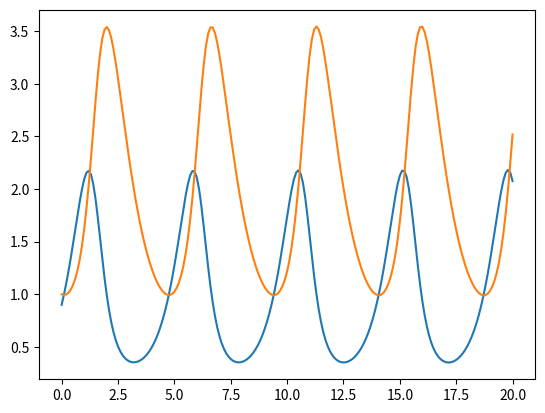

Recreate this plot in Python.
import matplotlib.pyplot as plt

a1 = 2.0 # Prey growth rate when there are no predators
a2 = 1.0 # Predator growth rate when there are no prey
b1 = 1.0 # predators supressing prey growth rate
b2 = 1.0 # enhancement of predator growth rate because of prey

maxt = 20.0
dt = 0.1 # step size
N = maxt/dt # number of steps

# Initial conditions
t = [0.0]
x = [0.9] # Prey Population
y = [1.0] # Predator Population

def f(x, y):
	return  (a1 - b1*y)*x

def g(x, y):
	return (-a2 + b2*x)*y

for i in range(0,int(N)):
	K = f(x[i], y[i]) * dt
	I = g(x[i], y[i]) * dt

	x.append(x[i] + dt * f(x[i] + K/2.0, y[i] + I/2.0))
	y.append(y[i] + dt * g(x[i] + K/2.0, y[i] + I/2.0))
	t.append(t[i] + dt)

plt.plot(t, x, t, y)
plt.show()